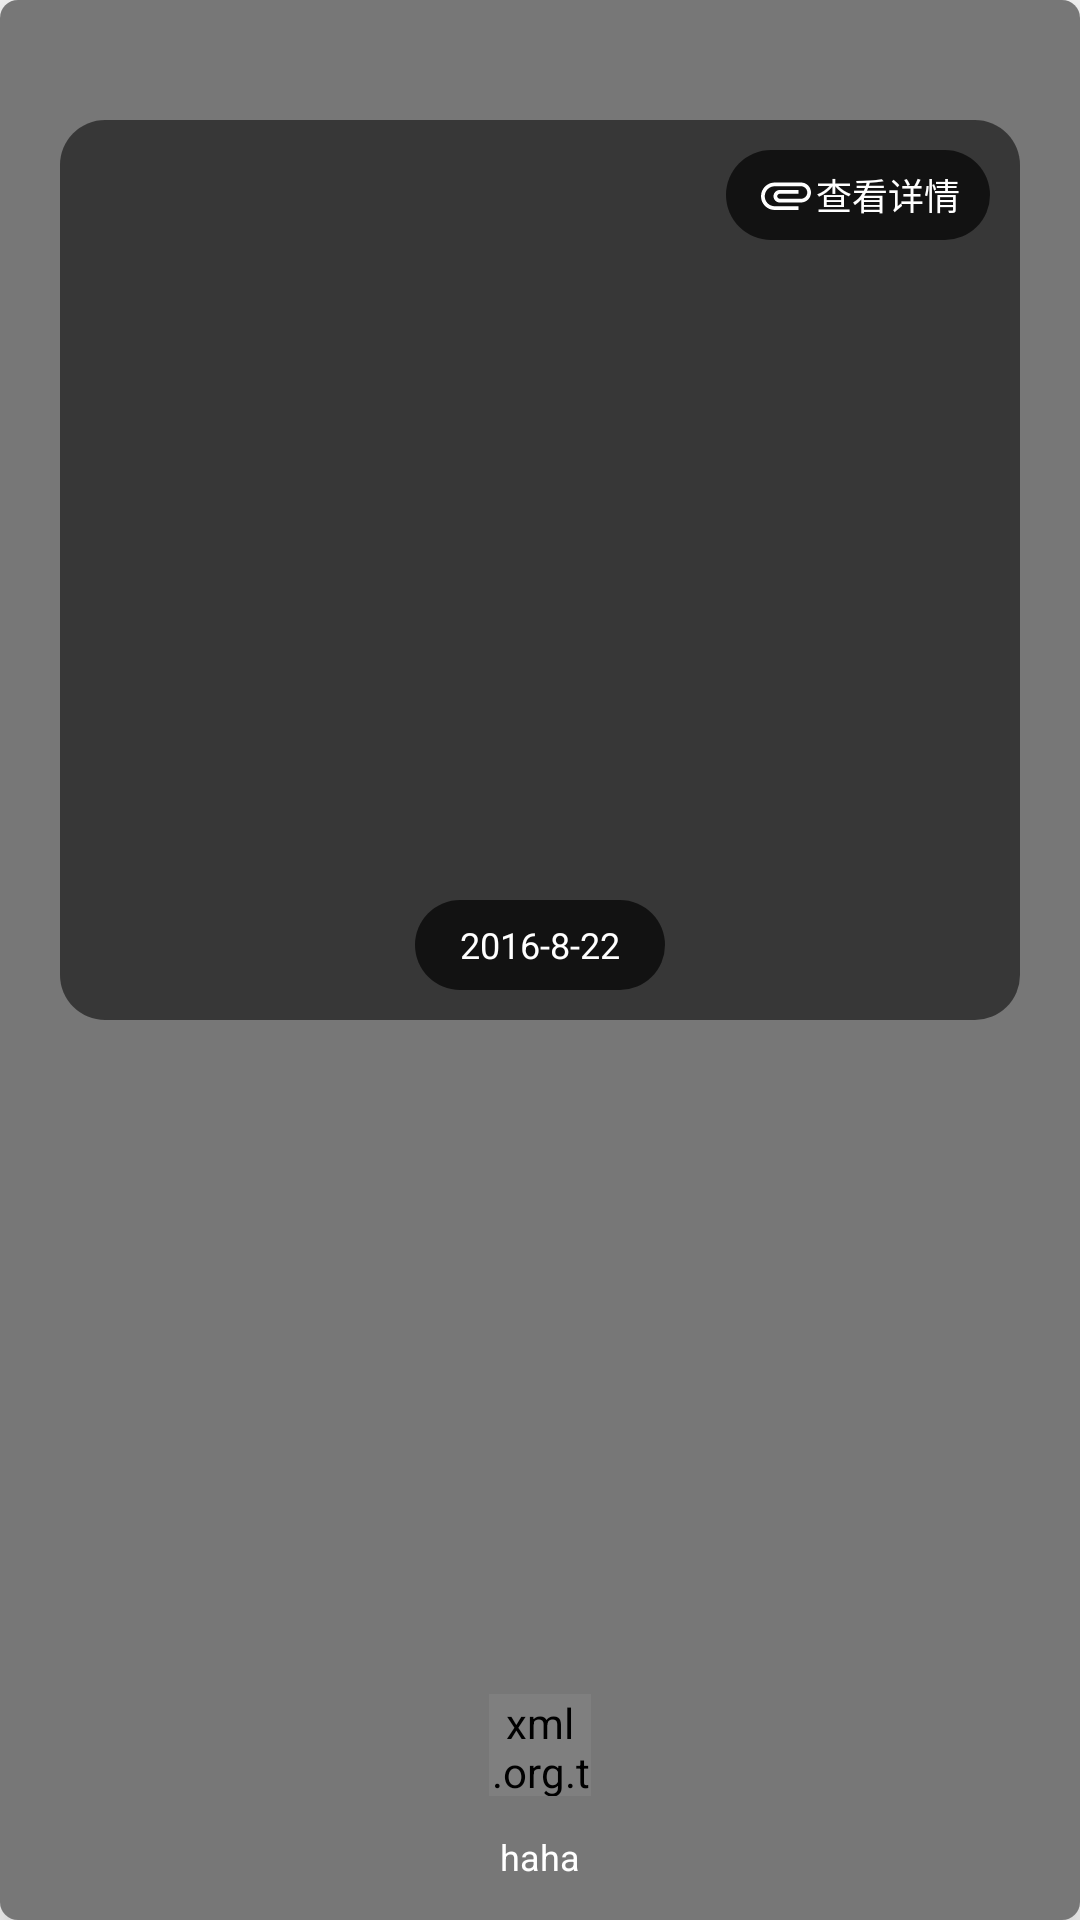

This screen was rendered from an Android layout file. Write that file and the resources it references.
<!-- AndroidManifest.xml: application theme AppTheme -->
<!-- res/layout/card_content.xml -->
<?xml version="1.0" encoding="utf-8"?>
<android.support.v7.widget.CardView xmlns:android="http://schemas.android.com/apk/res/android"
    xmlns:card_view="http://schemas.android.com/apk/res-auto"
    xmlns:tools="http://schemas.android.com/tools"
    android:layout_width="match_parent"
    android:layout_height="match_parent"
    card_view:cardCornerRadius="6dp"
    card_view:cardElevation="10dp">
    <RelativeLayout
        android:id="@+id/test_layout"
        android:layout_width="match_parent"
        android:layout_height="match_parent"
        >

        <ImageView
            android:layout_width="match_parent"
            android:layout_height="match_parent"
            android:background="@color/btm"/>

        <TextView
            android:id="@+id/content_name"
            android:layout_width="wrap_content"
            android:layout_height="wrap_content"
            android:layout_alignParentBottom="true"
            android:layout_centerHorizontal="true"
            android:layout_marginBottom="13dip"
            android:textSize="12sp"
            android:textColor="#FFFFFFFF"
            android:text="haha"/>

        <ImageView
            android:id="@+id/content_bg"
            android:scaleType="centerCrop"
            android:layout_width="match_parent"
            android:layout_height="match_parent"
            android:layout_above="@id/content_name"
            android:layout_marginBottom="30dip"/>

        <xml.org.today.widget.CircleImageViewUtil
            android:id="@+id/content_portrait"
            android:layout_width="34dip"
            android:layout_height="34dip"
            android:layout_centerHorizontal="true"
            android:layout_marginBottom="12dip"
            android:layout_above="@id/content_name"
            android:src="@drawable/user_default_photo"
             />
        <FrameLayout
            android:id="@+id/content_fly"
            android:layout_width="match_parent"
            android:layout_height="wrap_content"
            android:background="@drawable/bg_shadow"
            android:layout_marginLeft="20dp"
            android:layout_marginRight="20dp"
            android:layout_marginTop="40dp"
            android:minHeight="300dp"
            android:orientation="vertical">

            <TextView
                android:id="@+id/content"
                android:layout_width="wrap_content"
                android:layout_height="wrap_content"
                android:layout_gravity="center"
                android:textColor="@color/white"
                android:gravity="center_vertical"
                android:padding="10dp"
                android:textSize="22sp"
                tools:text="Test Text" />

            <LinearLayout
                android:id="@+id/content_link_ly"
                android:layout_width="wrap_content"
                android:layout_height="30dp"
                android:orientation="horizontal"
                android:gravity="center"
                android:layout_margin="10dp"
                android:background="@drawable/bg_shadow2"
                android:layout_gravity="right|top">
                <ImageView
                    android:layout_width="20dp"
                    android:layout_height="20dp"
                    android:layout_marginLeft="10dp"
                    android:src="@drawable/ic_link"/>
                <TextView
                    android:layout_width="wrap_content"
                    android:layout_height="wrap_content"
                    android:textColor="@color/white"
                    android:layout_marginRight="10dp"
                    android:textSize="12sp"
                    android:text="查看详情"/>
            </LinearLayout>
            <LinearLayout
                android:layout_width="wrap_content"
                android:layout_height="30dp"
                android:orientation="horizontal"
                android:gravity="center"
                android:layout_margin="10dp"
                android:paddingLeft="15dp"
                android:paddingRight="15dp"
                android:background="@drawable/bg_shadow2"
                android:layout_gravity="bottom|center">

                <TextView
                    android:id="@+id/content_date"
                    android:layout_width="wrap_content"
                    android:layout_height="wrap_content"
                    android:textColor="@color/white"
                    android:textSize="12sp"
                    android:text="2016-8-22"/>
            </LinearLayout>
        </FrameLayout>
    </RelativeLayout>
    


</android.support.v7.widget.CardView>
<!-- resources referenced by this layout -->
<resources>
  <color name="btm">#88000000</color>
  <color name="white">#ffffff</color>
  <!-- drawable bg_shadow (drawable) -->
  <?xml version="1.0" encoding="utf-8"?>
  <shape
      xmlns:android="http://schemas.android.com/apk/res/android">
              <solid android:color="@color/btm"></solid>
              <corners
                  android:radius="15dp"
                  android:bottomLeftRadius="15dip" android:bottomRightRadius="15dip" android:topLeftRadius="15dip" android:topRightRadius="15dip" />
          </shape>
  <!-- drawable bg_shadow2 (drawable) -->
  <?xml version="1.0" encoding="utf-8"?>
  <shape
      xmlns:android="http://schemas.android.com/apk/res/android">
      <solid android:color="@color/btm2"></solid>
      <corners
          android:radius="20dp"
          android:bottomLeftRadius="20dp" android:bottomRightRadius="20dp" android:topLeftRadius="20dp" android:topRightRadius="20dp" />
  </shape>
  <!-- drawable ic_link (drawable) -->
  <vector xmlns:android="http://schemas.android.com/apk/res/android"
          android:width="24dp"
          android:height="24dp"
          android:viewportWidth="24.0"
          android:viewportHeight="24.0">
      <path
          android:fillColor="#FFffffff"
          android:pathData="M7.5,18C4.46,18 2,15.54 2,12.5S4.46,7 7.5,7H18c2.21,0 4,1.79 4,4s-1.79,4 -4,4H9.5C8.12,15 7,13.88 7,12.5S8.12,10 9.5,10H17v1.5H9.5c-0.55,0 -1,0.45 -1,1s0.45,1 1,1H18c1.38,0 2.5,-1.12 2.5,-2.5S19.38,8.5 18,8.5H7.5c-2.21,0 -4,1.79 -4,4s1.79,4 4,4H17V18H7.5z"/>
  </vector>
  <!-- drawable user_default_photo: png bitmap (drawable-hdpi, 1969 bytes) -->
  <style name="AppTheme" parent="Theme.AppCompat.Light.DarkActionBar">
          
          <item name="colorPrimary">@color/white</item>
          <item name="colorPrimaryDark">@color/white</item>
          <item name="colorAccent">#fda52b</item>
          <item name="windowActionBar">false</item>
          <item name="windowNoTitle">true</item>
      </style>
  <color name="btm2">#aa000000</color>
</resources>
